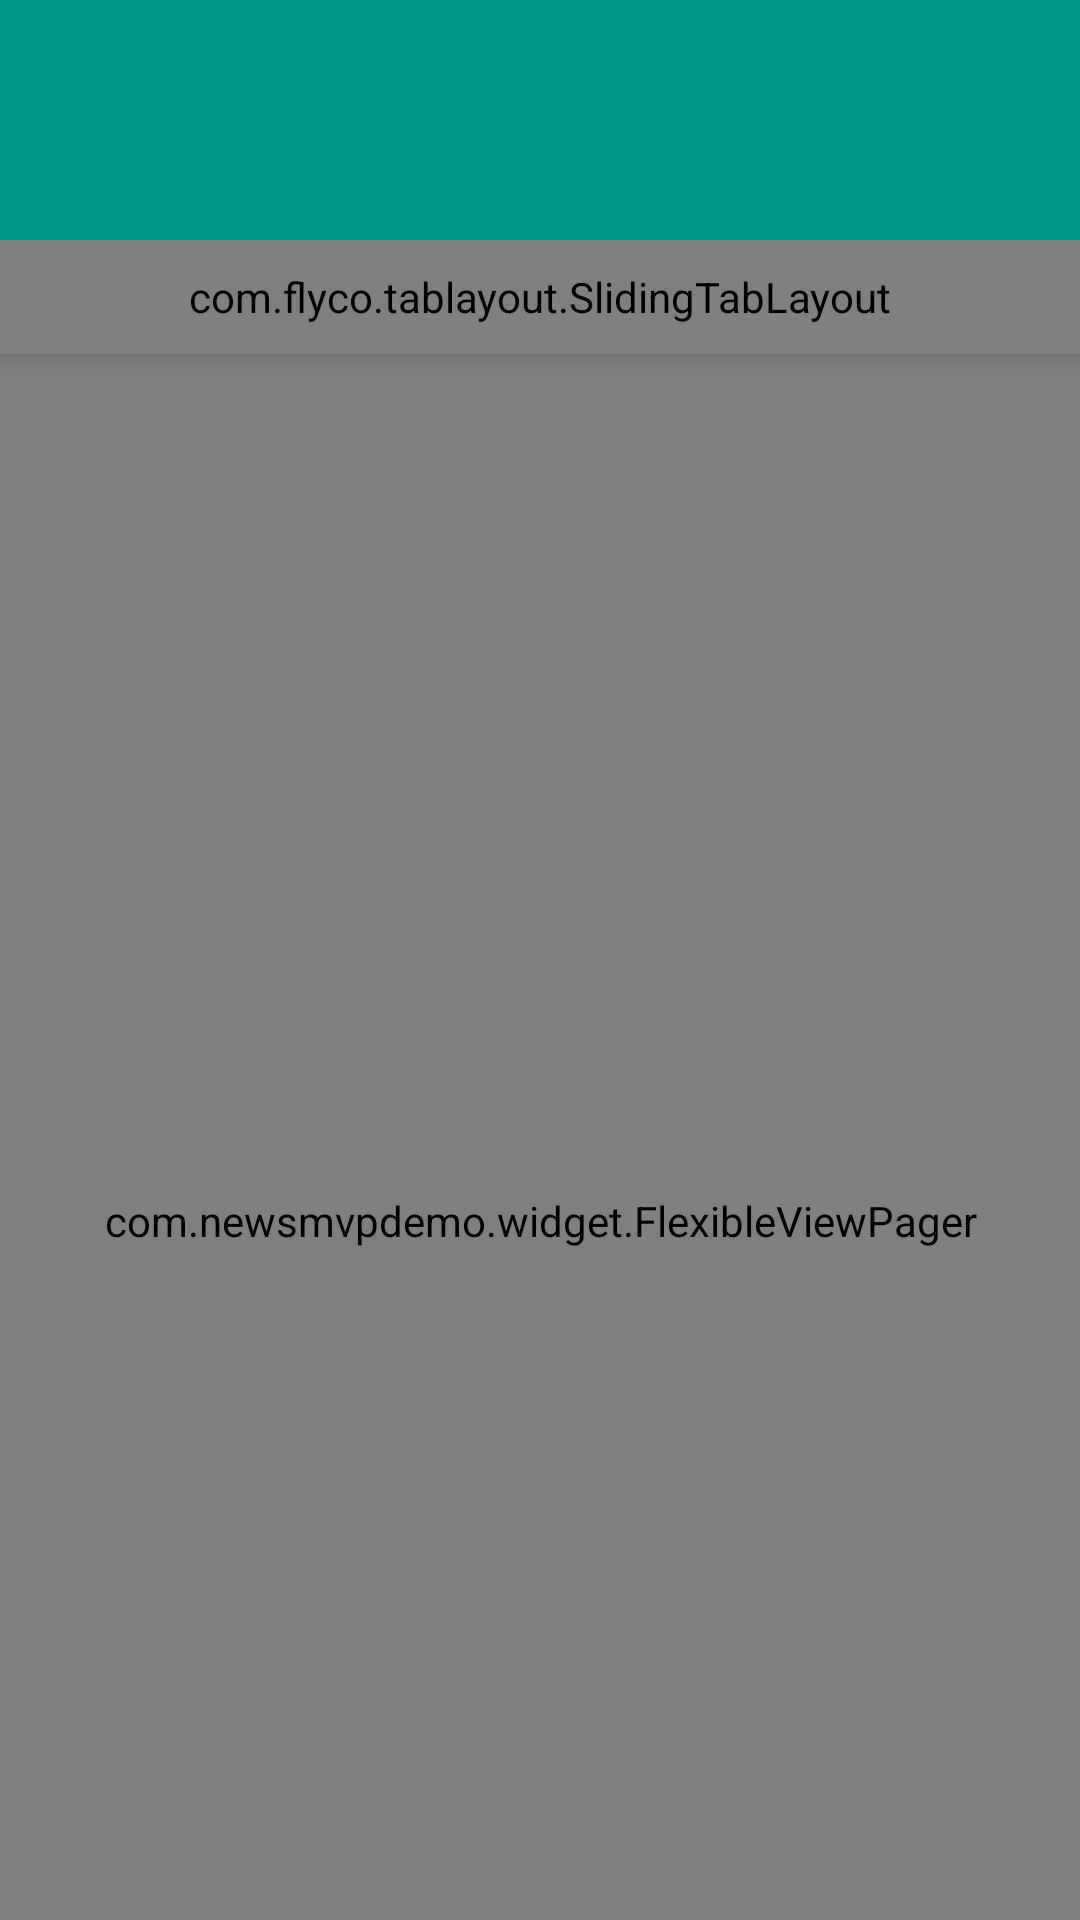

Here is an Android app screen rendered from its layout file. Give the layout XML and the strings, colors and styles it references.
<!-- AndroidManifest.xml: application theme AppBaseTheme -->
<!-- res/layout/activity_download.xml -->
<?xml version="1.0" encoding="utf-8"?>

<LinearLayout
    xmlns:android="http://schemas.android.com/apk/res/android"
    xmlns:app="http://schemas.android.com/apk/res-auto"
    android:layout_width="match_parent"
    android:layout_height="match_parent"
    android:orientation="vertical">

    
    <TextView
        android:layout_width="match_parent"
        android:layout_height="@dimen/toolbar_margin_top"
        android:background="?attr/colorPrimary"/>

    <android.support.design.widget.CoordinatorLayout
        android:layout_width="match_parent"
        android:layout_height="match_parent">

        <android.support.design.widget.AppBarLayout
            android:layout_width="match_parent"
            android:layout_height="wrap_content"
            android:theme="@style/ThemeOverlay.AppCompat.Dark.ActionBar">

            <android.support.v7.widget.Toolbar
                android:id="@+id/tool_bar"
                android:layout_width="match_parent"
                android:layout_height="?attr/actionBarSize"
                android:background="?attr/colorPrimary"
                app:layout_scrollFlags="scroll|enterAlways|snap"
                app:popupTheme="@style/ThemeOverlay.AppCompat.Light">

                <TextView
                    android:id="@+id/tv_close_edit"
                    android:layout_width="wrap_content"
                    android:layout_height="wrap_content"
                    android:layout_gravity="center_vertical|right"
                    android:layout_marginRight="5dp"
                    android:background="@drawable/sel_common_bg_press"
                    android:padding="10dp"
                    android:text="完成"
                    android:textColor="@android:color/white"
                    android:textSize="16sp"
                    android:visibility="gone"/>
            </android.support.v7.widget.Toolbar>

            <com.flyco.tablayout.SlidingTabLayout
                android:id="@+id/tab_layout"
                android:layout_width="match_parent"
                android:layout_height="@dimen/tab_layout_height"
                app:tl_indicator_color="@android:color/white"
                app:tl_indicator_margin_left="30dp"
                app:tl_indicator_margin_right="30dp"
                app:tl_tab_space_equal="true"/>
        </android.support.design.widget.AppBarLayout>

        <com.newsmvpdemo.widget.FlexibleViewPager
            android:id="@+id/view_pager"
            android:layout_width="match_parent"
            android:layout_height="match_parent"
            app:layout_behavior="@string/appbar_scrolling_view_behavior"/>

        <FrameLayout
            android:id="@+id/fl_del_layout"
            android:layout_width="match_parent"
            android:layout_height="wrap_content"
            android:layout_gravity="bottom"
            android:visibility="gone">

            <LinearLayout
                android:layout_width="match_parent"
                android:layout_height="wrap_content"
                android:background="@android:color/white"
                android:orientation="horizontal"
                android:visibility="visible">

                <TextView
                    android:id="@+id/btn_select_all"
                    android:layout_width="0dp"
                    android:layout_height="@dimen/edit_layout_height"
                    android:layout_weight="1"
                    android:background="@drawable/sel_common_bg_press"
                    android:gravity="center"
                    android:text="全选"
                    android:textColor="@android:color/black"/>

                <View
                    android:layout_width="1px"
                    android:layout_height="match_parent"
                    android:background="@color/background_gray"/>

                <TextView
                    android:id="@+id/btn_select_del"
                    android:layout_width="0dp"
                    android:layout_height="@dimen/edit_layout_height"
                    android:layout_weight="1"
                    android:background="@drawable/sel_common_bg_press"
                    android:gravity="center"
                    android:text="删除"
                    android:textColor="@drawable/sel_btn_download_del"/>
            </LinearLayout>

            <View
                android:layout_width="match_parent"
                android:layout_height="1px"
                android:layout_marginBottom="@dimen/edit_layout_height"
                android:background="@color/background_gray"/>
        </FrameLayout>
    </android.support.design.widget.CoordinatorLayout>
</LinearLayout>
<!-- resources referenced by this layout -->
<resources>
  <dimen name="edit_layout_height">50dp</dimen>
  <dimen name="tab_layout_height">38dp</dimen>
  <dimen name="toolbar_margin_top">0dp</dimen>
  <!-- drawable sel_btn_download_del (drawable) -->
  <?xml version="1.0" encoding="utf-8"?>
  
  <selector xmlns:android="http://schemas.android.com/apk/res/android">
  
      <item android:color="@color/colorAccent" android:state_enabled="true"/>
      <item android:color="#aaaaaa"/>
  </selector>
  <!-- drawable sel_common_bg_press (drawable) -->
  <?xml version="1.0" encoding="utf-8"?>
  
  <selector xmlns:android="http://schemas.android.com/apk/res/android">
  
      <item android:state_pressed="true">
          <shape>
              <solid android:color="@color/item_pressed"/>
          </shape>
      </item>
      <item android:state_focused="true"
          android:state_enabled="true">
          <shape>
              <solid android:color="@color/item_pressed"/>
          </shape>
      </item>
      <item android:drawable="@android:color/transparent"/>
  </selector>
  <style name="AppBaseTheme" parent="BaseTheme">
  
      </style>
  <color name="colorAccent">#5677fc</color>
  <color name="item_pressed">#33626262</color>
  <style name="BaseTheme" parent="Theme.AppCompat.Light.NoActionBar">
          
          <item name="windowActionBar">false</item>
          <item name="windowNoTitle">true</item>
          <item name="android:fitsSystemWindows">false</item>
          
          
          <item name="colorPrimary">@color/colorPrimary</item>
          
          <item name="colorPrimaryDark">@color/colorPrimaryDark</item>
          
          <item name="colorAccent">@color/colorAccent</item>
          
          <item name="android:windowBackground">@android:color/white</item>
          <item name="android:windowIsTranslucent">true</item>
      </style>
  <color name="colorPrimary">#009688</color>
  <color name="colorPrimaryDark">#009688</color>
</resources>
